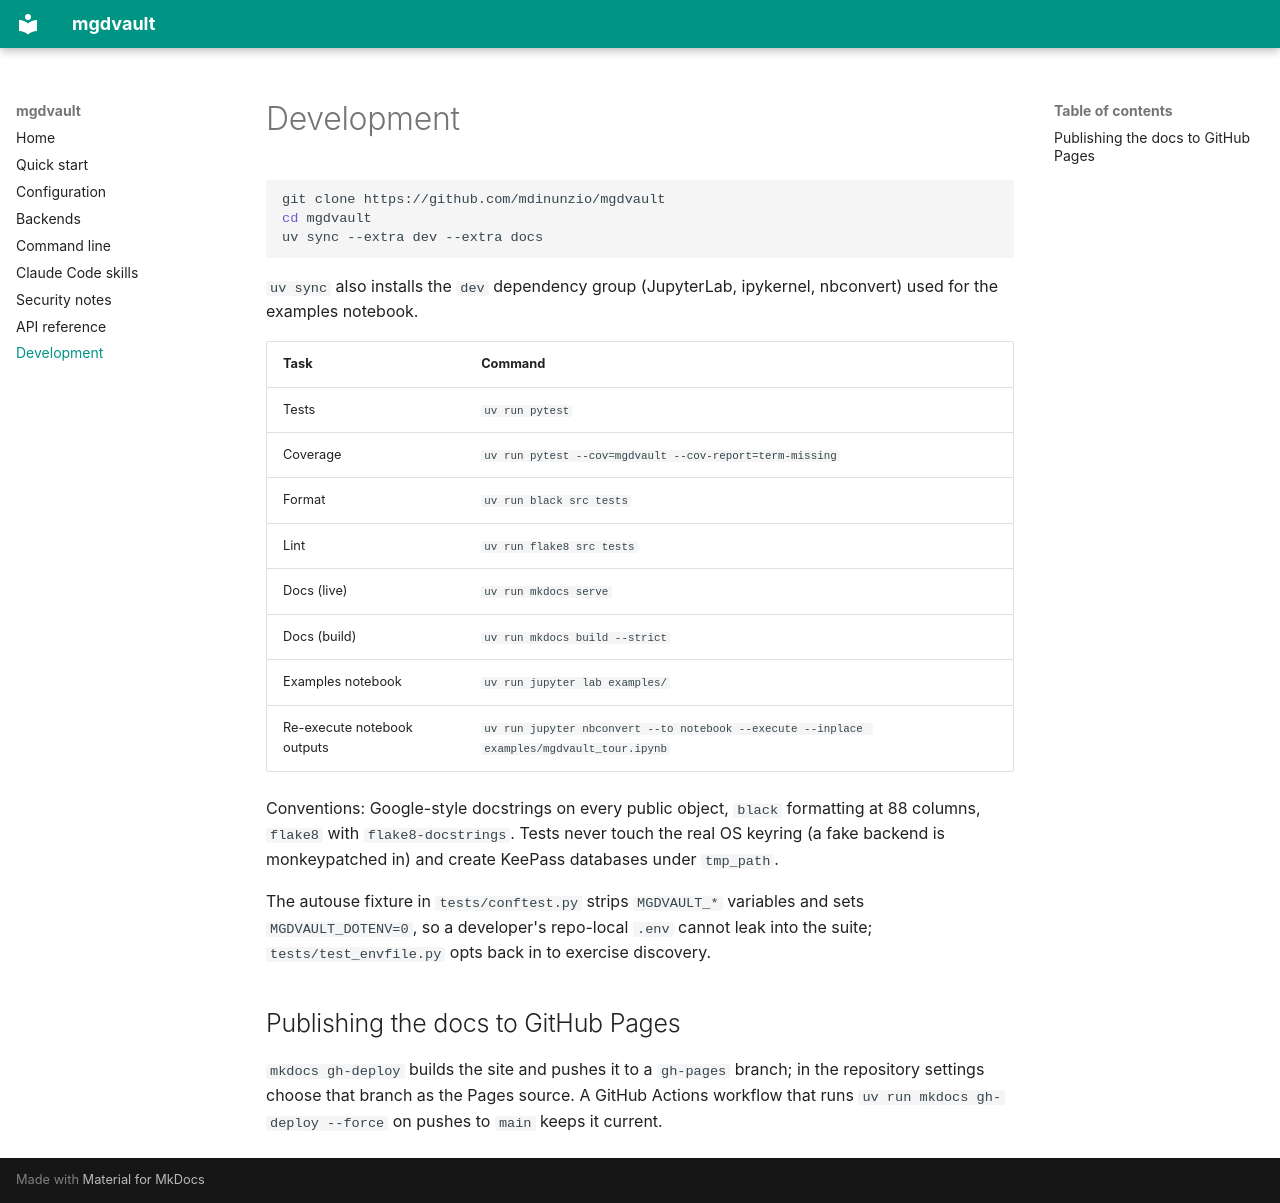

repository: mdinunzio/mgdvault · page: development/index.html · generator: mkdocs

# Development

```bash
git clone https://github.com/mdinunzio/mgdvault
cd mgdvault
uv sync --extra dev --extra docs
```

`uv sync` also installs the `dev` dependency group (JupyterLab, ipykernel,
nbconvert) used for the examples notebook.

| Task | Command |
| --- | --- |
| Tests | `uv run pytest` |
| Coverage | `uv run pytest --cov=mgdvault --cov-report=term-missing` |
| Format | `uv run black src tests` |
| Lint | `uv run flake8 src tests` |
| Docs (live) | `uv run mkdocs serve` |
| Docs (build) | `uv run mkdocs build --strict` |
| Examples notebook | `uv run jupyter lab examples/` |
| Re-execute notebook outputs | `uv run jupyter nbconvert --to notebook --execute --inplace examples/mgdvault_tour.ipynb` |

Conventions: Google-style docstrings on every public object, `black`
formatting at 88 columns, `flake8` with `flake8-docstrings`. Tests never touch
the real OS keyring (a fake backend is monkeypatched in) and create KeePass
databases under `tmp_path`.

The autouse fixture in `tests/conftest.py` strips `MGDVAULT_*` variables and
sets `MGDVAULT_DOTENV=0`, so a developer's repo-local `.env` cannot leak into
the suite; `tests/test_envfile.py` opts back in to exercise discovery.

## Publishing the docs to GitHub Pages

`mkdocs gh-deploy` builds the site and pushes it to a `gh-pages` branch; in
the repository settings choose that branch as the Pages source. A GitHub
Actions workflow that runs `uv run mkdocs gh-deploy --force` on pushes to
`main` keeps it current.
